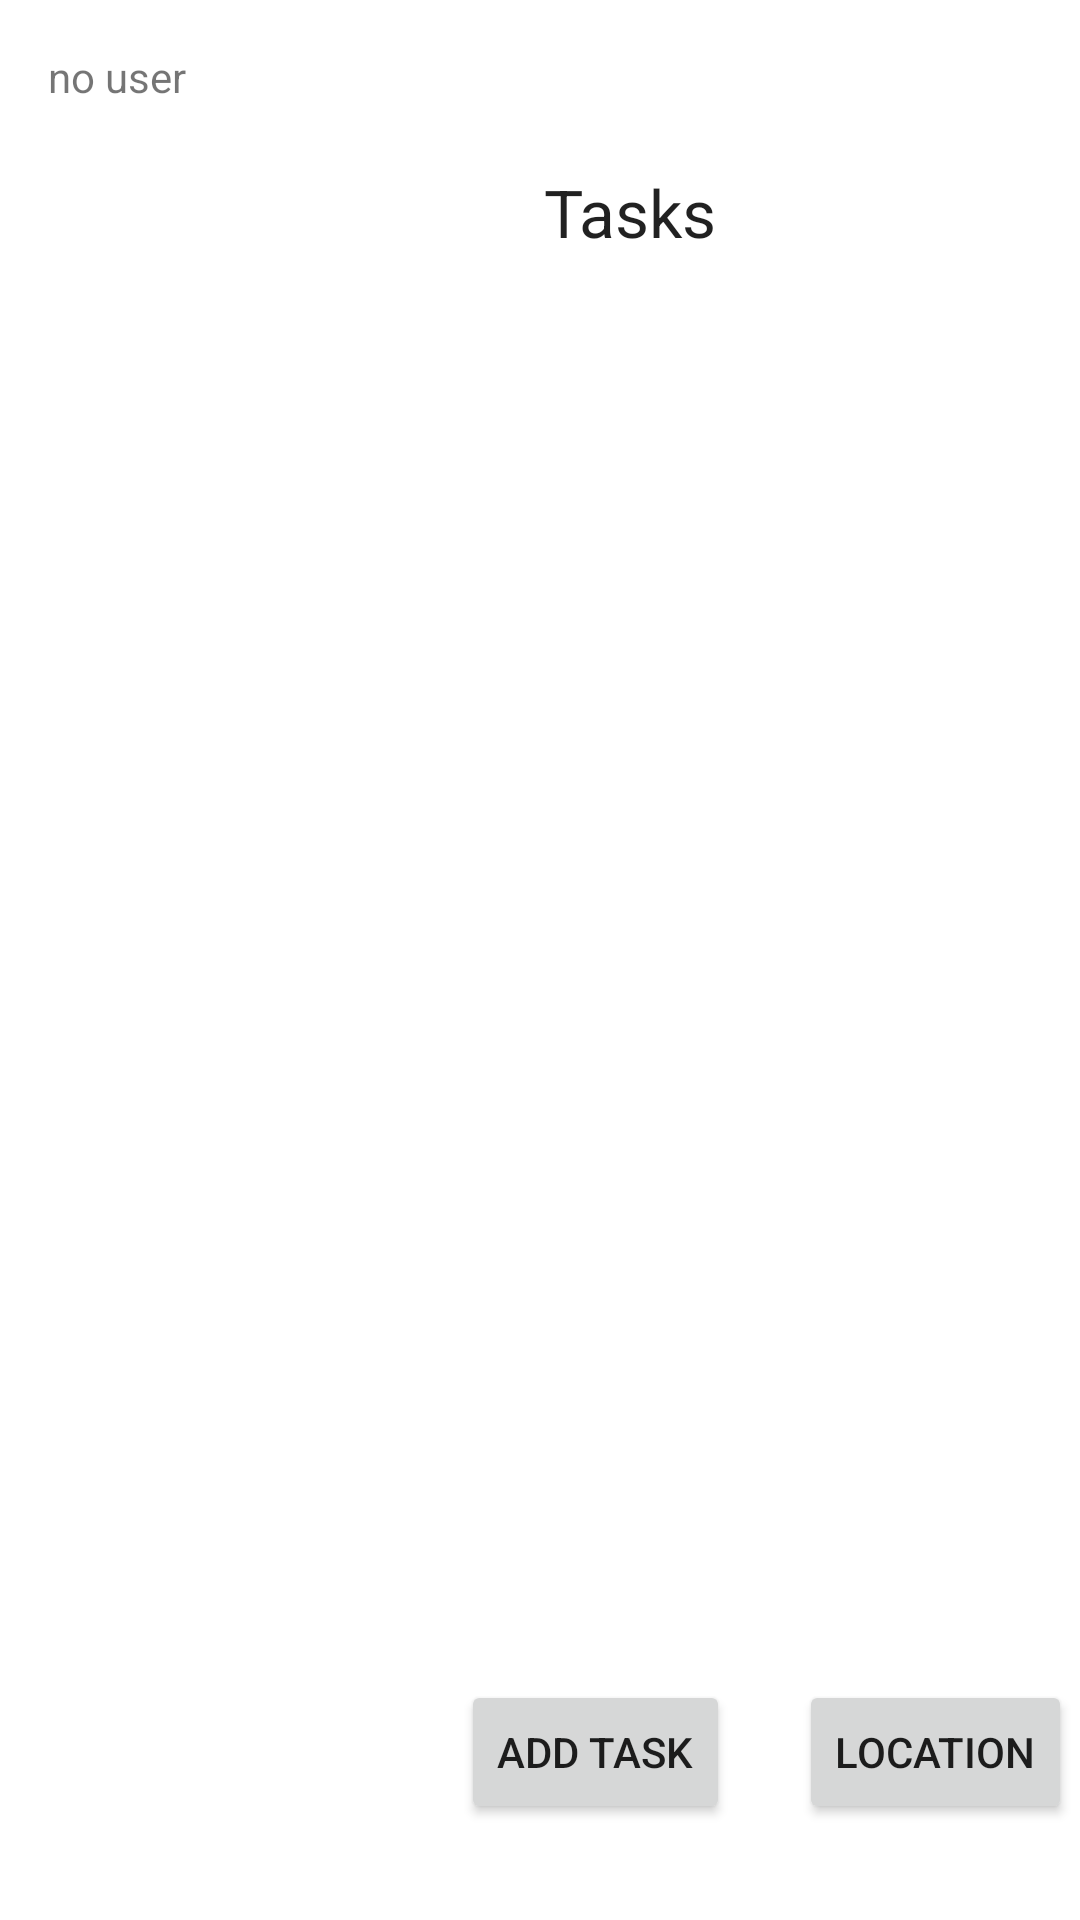

Write the Android layout XML for this screen, with the resource values it uses.
<!-- AndroidManifest.xml: application theme Theme.MasterTask -->
<!-- res/layout/activity_main.xml -->
<?xml version="1.0" encoding="utf-8"?>
<androidx.constraintlayout.widget.ConstraintLayout xmlns:android="http://schemas.android.com/apk/res/android"
    xmlns:app="http://schemas.android.com/apk/res-auto"
    xmlns:tools="http://schemas.android.com/tools"
    android:layout_width="match_parent"
    android:layout_height="match_parent"
    tools:context=".MainActivity">

    <TextView
        android:id="@+id/textView"
        android:layout_width="114dp"
        android:layout_height="31dp"
        android:layout_marginTop="56dp"
        android:layout_marginEnd="84dp"
        android:text="Tasks"
        android:textAlignment="center"
        android:textAppearance="@style/TextAppearance.AppCompat.Large"
        app:layout_constraintEnd_toStartOf="@+id/main_user_setting_btn"
        app:layout_constraintTop_toTopOf="parent" />

    <Button
        android:id="@+id/button_addTask"
        android:layout_width="wrap_content"
        android:layout_height="wrap_content"
        android:layout_marginStart="151dp"
        android:layout_marginEnd="10dp"
        android:layout_marginBottom="32dp"
        android:text="Add Task"
        app:cornerRadius="20dp"
        app:layout_constraintBottom_toBottomOf="parent"
        app:layout_constraintEnd_toEndOf="parent"
        app:layout_constraintEnd_toStartOf="@+id/button_location"
        app:layout_constraintHorizontal_bias="0.5"
        app:layout_constraintStart_toStartOf="parent" />

    <TextView
        android:id="@+id/main_username"
        android:layout_width="wrap_content"
        android:layout_height="wrap_content"
        android:layout_marginStart="16dp"
        android:layout_marginTop="16dp"
        android:layout_marginEnd="289dp"
        android:text="no user"
        app:layout_constraintEnd_toStartOf="@+id/main_user_setting_btn"
        app:layout_constraintStart_toStartOf="parent"
        app:layout_constraintTop_toTopOf="parent" />

    <ImageButton
        android:id="@+id/main_user_setting_btn"
        android:layout_width="50dp"
        android:layout_height="38dp"
        android:layout_marginStart="351dp"
        android:layout_marginTop="16dp"
        android:layout_marginEnd="10dp"
        android:background="#00FFFFFF"
        app:layout_constraintEnd_toEndOf="parent"
        app:layout_constraintHorizontal_bias="0.0"
        app:layout_constraintStart_toStartOf="parent"
        app:layout_constraintTop_toTopOf="parent"
        app:srcCompat="@android:drawable/ic_menu_preferences" />

    <androidx.recyclerview.widget.RecyclerView
        android:id="@+id/recyclerView"
        android:layout_width="408dp"
        android:layout_height="609dp"
        android:layout_marginTop="20dp"
        android:keepScreenOn="false"
        android:scrollX="20dp"
        app:layout_constraintEnd_toEndOf="parent"
        app:layout_constraintHorizontal_bias="0.333"
        app:layout_constraintStart_toStartOf="parent"
        app:layout_constraintTop_toBottomOf="@+id/textView"
        tools:itemCount="100" />

    <Button
        android:id="@+id/button_location"
        android:layout_width="wrap_content"
        android:layout_height="wrap_content"
        android:layout_marginStart="10dp"
        android:layout_marginBottom="32dp"
        android:text="Location"
        app:cornerRadius="20dp"
        app:layout_constraintBottom_toBottomOf="parent"
        app:layout_constraintEnd_toEndOf="parent"
        app:layout_constraintHorizontal_bias="0.5"
        app:layout_constraintStart_toEndOf="@+id/button_addTask" />

</androidx.constraintlayout.widget.ConstraintLayout>
<!-- resources referenced by this layout -->
<resources>
  <style name="Theme.MasterTask" parent="Theme.MaterialComponents.DayNight.DarkActionBar">
          
          <item name="colorPrimary">@color/purple_200</item>
          <item name="colorPrimaryVariant">@color/purple_200</item>
          <item name="colorOnPrimary">@color/white</item>
          
          <item name="colorSecondary">@color/teal_200</item>
          <item name="colorSecondaryVariant">@color/teal_700</item>
          <item name="colorOnSecondary">@color/black</item>
          
          <item name="android:statusBarColor">?attr/colorPrimaryVariant</item>
          
      </style>
  <color name="purple_200">#8e7dbe</color>
  <color name="white">#ffff</color>
  <color name="teal_200">#FF03DAC5</color>
  <color name="teal_700">4ecdc4</color>
  <color name="black">#272727</color>
</resources>
